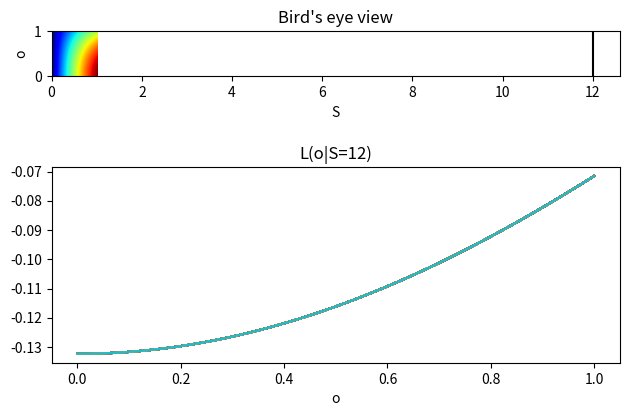

Write Python code to recreate this figure.
# -*- coding: utf-8 -*-
"""Untitled19.ipynb

Automatically generated by Colaboratory.

Original file is located at
    https://colab.research.google.com/<link-removed>
"""

import numpy as np
import matplotlib.pyplot as plt

def L(S, o):
    # Sample implementation of L(S, o)
    return np.sin(S) * np.cos(o)

# Generate data for heatmap
S = np.linspace(0, 1, 100)
o = np.linspace(0, 1, 100)
S, o = np.meshgrid(S, o)
Z = L(S, o)

# Plot p2 (heatmap)
plt.subplot(2, 1, 1)
plt.imshow(Z, extent=(0, 1, 0, 1), origin='lower', cmap='jet')
plt.xlabel('S')
plt.ylabel('o')
plt.title("Bird's eye view")
plt.axvline(12, color='black')  # Add vertical line

# Plot p3 (curve)
plt.subplot(2, 1, 2)
plt.plot(o, L(25, o))
plt.xlabel('o')
plt.title('L(o|S=12)')

# Adjust spacing between subplots
plt.tight_layout()

# Save the figure
plt.savefig('python_fig.png')

# Display the figure
plt.show()